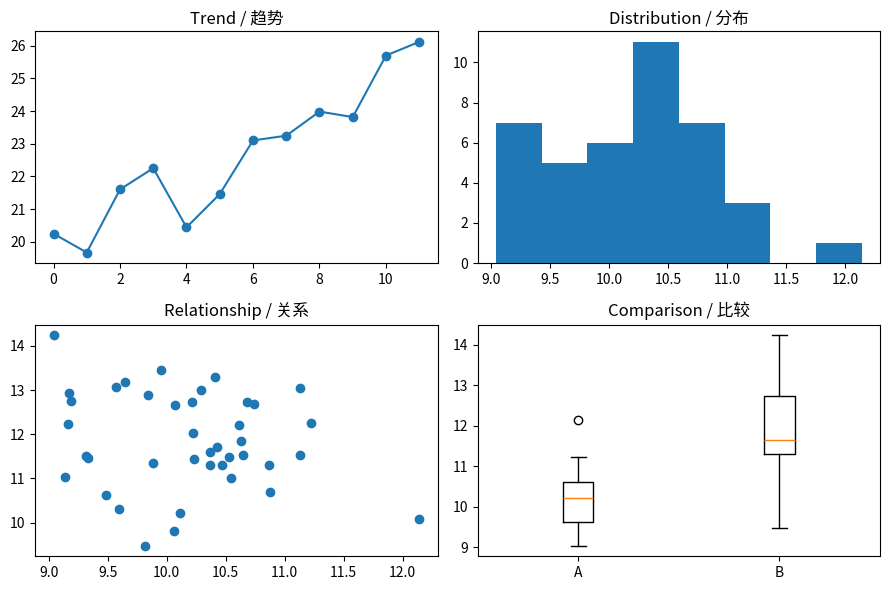

Generate this figure with matplotlib:
"""Slide15：四种分析任务对应四类图。输出到 student-work/。"""

from pathlib import Path

import matplotlib.pyplot as plt
from matplotlib import font_manager
import numpy as np


def configure_chinese_font():
    """优先选常见中文字体；无可用字体时仍可运行英文标签。"""
    for name in ("PingFang SC", "Noto Sans CJK SC", "Microsoft YaHei", "Arial Unicode MS"):
        try:
            font_manager.findfont(name, fallback_to_default=False)
        except ValueError:
            continue
        plt.rcParams["font.sans-serif"] = [name, "DejaVu Sans"]
        break
    plt.rcParams["axes.unicode_minus"] = False


def main():
    configure_chinese_font()
    rng = np.random.default_rng(42)
    time = np.arange(12)
    signal = 20 + 0.5 * time + rng.normal(0, 0.8, len(time))
    groups = [rng.normal(10, 1, 40), rng.normal(12, 1.5, 40)]

    figure, axes = plt.subplots(2, 2, figsize=(9, 6))
    axes[0, 0].plot(time, signal, marker="o")
    axes[0, 0].set_title("Trend / 趋势")
    axes[0, 1].hist(groups[0], bins=8)
    axes[0, 1].set_title("Distribution / 分布")
    axes[1, 0].scatter(groups[0], groups[1])
    axes[1, 0].set_title("Relationship / 关系")
    axes[1, 1].boxplot(groups, tick_labels=["A", "B"])
    axes[1, 1].set_title("Comparison / 比较")
    figure.tight_layout()

    output = Path("student-work/15-visualization.svg")
    output.parent.mkdir(exist_ok=True)
    figure.savefig(output)
    print("已保存:", output)


if __name__ == "__main__":
    main()
